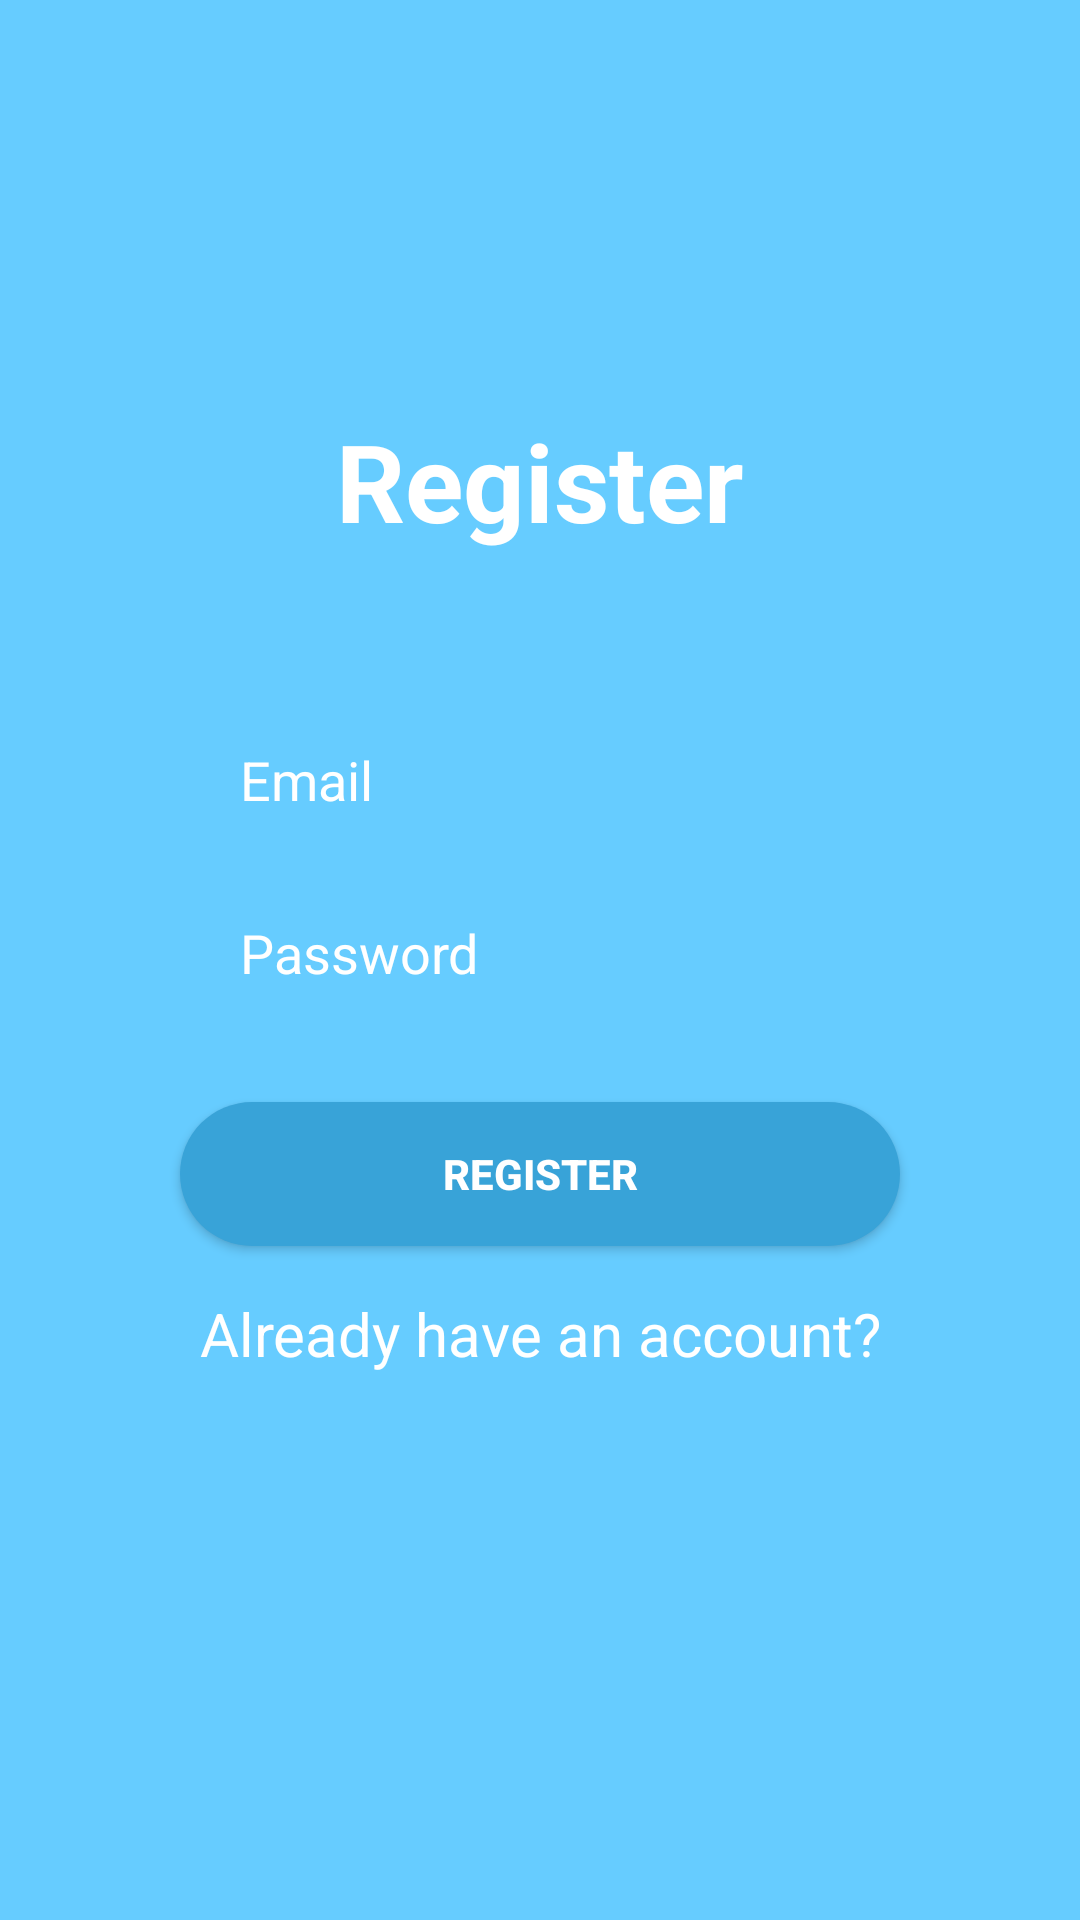

Here is an Android app screen rendered from its layout file. Give the layout XML and the strings, colors and styles it references.
<!-- AndroidManifest.xml: application theme Theme.FoodOrderApp -->
<!-- res/layout/register.xml -->
<?xml version="1.0" encoding="utf-8"?>
<androidx.constraintlayout.widget.ConstraintLayout xmlns:android="http://schemas.android.com/apk/res/android"
    xmlns:app="http://schemas.android.com/apk/res-auto"
    xmlns:tools="http://schemas.android.com/tools"
    android:layout_width="match_parent"
    android:layout_height="match_parent"
    tools:context=".RegisterActivity"
    android:background="@color/purple_700"
    >

    <TextView
        android:id="@+id/textView"
        android:layout_width="wrap_content"
        android:layout_height="wrap_content"
        android:text="Register"
        android:textColor="@color/white"
        android:textSize="36sp"
        android:textStyle="bold"
        app:layout_constraintBottom_toBottomOf="parent"
        app:layout_constraintEnd_toEndOf="parent"
        app:layout_constraintStart_toStartOf="parent"
        app:layout_constraintTop_toTopOf="parent"
        app:layout_constraintVertical_bias="0.23000002" />

    <EditText
        android:id="@+id/editText"
        android:layout_width="0dp"
        android:layout_height="wrap_content"
        android:layout_marginStart="60dp"
        android:layout_marginEnd="60dp"
        android:background="@drawable/input_bg"
        android:ems="10"
        android:hint="Email"
        android:textColor="#FFFFFF"
        android:inputType="textEmailAddress"
        android:paddingLeft="20dp"
        android:paddingTop="10dp"
        android:paddingRight="10dp"
        android:paddingBottom="10dp"
        android:textColorHint="@color/white"
        app:layout_constraintBottom_toBottomOf="parent"
        app:layout_constraintEnd_toEndOf="parent"
        app:layout_constraintStart_toStartOf="parent"
        app:layout_constraintTop_toBottomOf="@+id/textView"
        app:layout_constraintVertical_bias="0.13" />

    <EditText
        android:id="@+id/editText2"
        android:layout_width="0dp"
        android:layout_height="wrap_content"
        android:layout_marginStart="60dp"
        android:layout_marginEnd="60dp"
        android:background="@drawable/input_bg"
        android:ems="10"
        android:hint="Password"
        android:inputType="textPassword"
        android:paddingLeft="20dp"
        android:paddingTop="10dp"
        android:paddingRight="10dp"
        android:textColor="#FFFFFF"
        android:paddingBottom="10dp"
        android:textColorHint="@color/white"
        app:layout_constraintBottom_toBottomOf="parent"
        app:layout_constraintEnd_toEndOf="parent"
        app:layout_constraintStart_toStartOf="parent"
        app:layout_constraintTop_toBottomOf="@+id/textView"
        app:layout_constraintVertical_bias="0.26999998" />

    <Button
        android:id="@+id/button"
        android:layout_width="0dp"
        android:layout_height="wrap_content"
        android:layout_marginStart="60dp"
        android:layout_marginEnd="60dp"
        android:background="@drawable/btn_bg"
        android:text="Register"
        android:textColor="#FFFFFF"
        android:textStyle="bold"
        app:backgroundTint="@null"
        app:layout_constraintBottom_toBottomOf="parent"
        app:layout_constraintCircleRadius="70dp"
        app:layout_constraintEnd_toEndOf="parent"
        app:layout_constraintStart_toStartOf="parent"
        app:layout_constraintTop_toBottomOf="@+id/editText2"
        app:layout_constraintVertical_bias="0.110000014" />

    <TextView
        android:id="@+id/textView2"
        android:layout_width="wrap_content"
        android:layout_height="wrap_content"
        android:text="Already have an account?"
        android:textColor="@color/white"
        android:textSize="20sp"
        app:layout_constraintBottom_toBottomOf="parent"
        app:layout_constraintEnd_toEndOf="parent"
        app:layout_constraintStart_toStartOf="parent"
        app:layout_constraintTop_toBottomOf="@+id/button"
        app:layout_constraintVertical_bias="0.07999998" />
</androidx.constraintlayout.widget.ConstraintLayout>
<!-- resources referenced by this layout -->
<resources>
  <color name="purple_700">#FF66ccff</color>
  <color name="white">#FFFFFFFF</color>
  <!-- drawable btn_bg (drawable) -->
  <?xml version="1.0" encoding="utf-8"?>
  <shape xmlns:android="http://schemas.android.com/apk/res/android">
     <solid android:color="@color/purple_300"/>
      <corners android:radius="70dp"/>
  </shape>
  <style name="Theme.FoodOrderApp" parent="Theme.MaterialComponents.DayNight.DarkActionBar">
          
          <item name="colorPrimary">@color/purple_500</item>
          <item name="colorPrimaryVariant">@color/purple_700</item>
          <item name="colorOnPrimary">@color/white</item>
          
          <item name="colorSecondary">@color/teal_200</item>
          <item name="colorSecondaryVariant">@color/teal_700</item>
          <item name="colorOnSecondary">@color/black</item>
          
          <item name="android:statusBarColor" tools:targetApi="l">?attr/colorPrimaryVariant</item>
          
      </style>
  <color name="purple_300">#38A3D8</color>
  <color name="purple_500">#FF66ccff</color>
  <color name="teal_200">#FF03DAC5</color>
  <color name="teal_700">#FF018786</color>
  <color name="black">#FF000000</color>
</resources>
